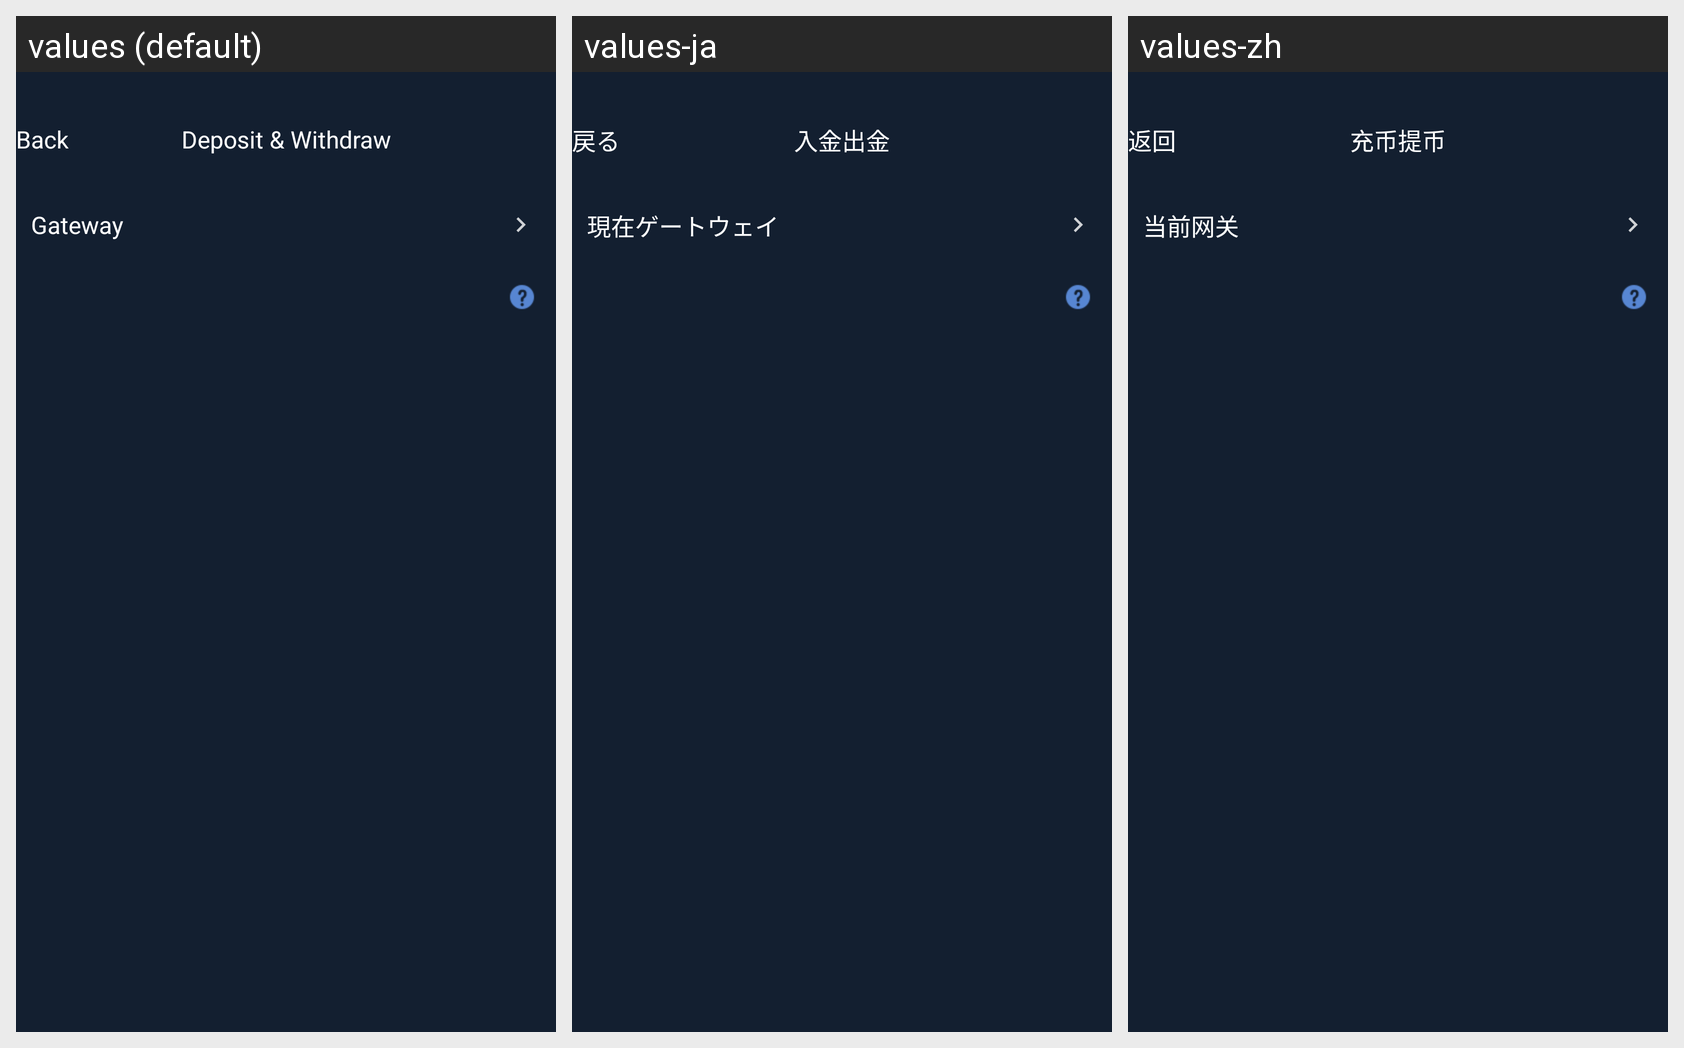

The Android screen above is rendered under several locales of the same app. Produce the string resources it draws, with the default and per-locale values.
Android screen res/layout/activity_deposit_and_withdraw.xml rendered under 3 locales, left to right: values (default), values-ja, values-zh. Device: Nexus 5 (rendered at 1080×1920; each locale shown at half size, 540×960, under a caption strip naming it); theme AppTheme.
Strings drawn on this screen, with the default value and each locale's value (text and hints the layout hard-codes, and strings that could not be matched under every locale, appear in the picture but are not listed):

kBtnBack
  values: Back
  values-ja: 戻る
  values-zh: 返回

kVcTitleDepositWithdraw
  values: Deposit & Withdraw
  values-ja: 入金出金
  values-zh: 充币提币

kVcDWCellLabelCurrGateway
  values: Gateway
  values-ja: 現在ゲートウェイ
  values-zh: 当前网关
